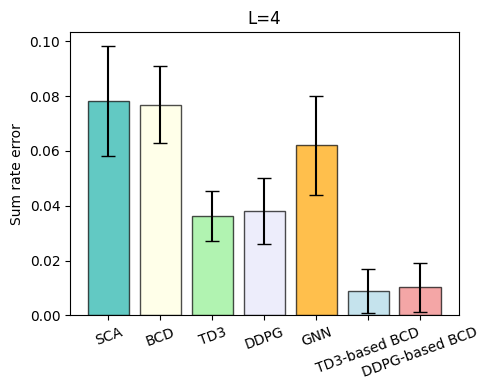
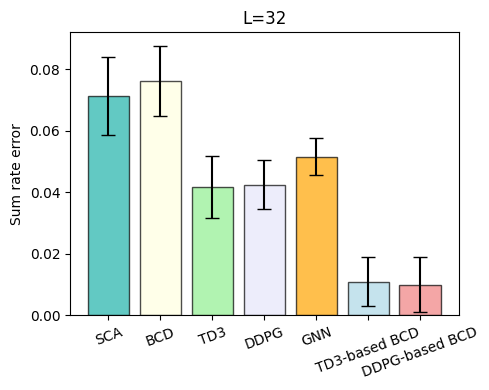
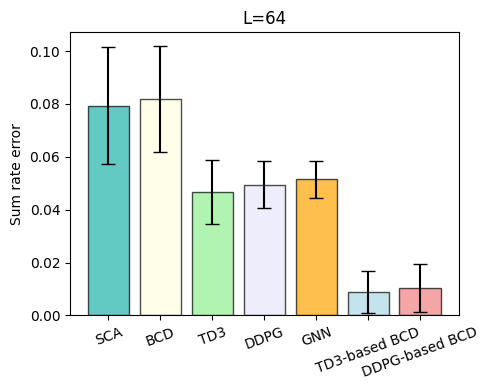
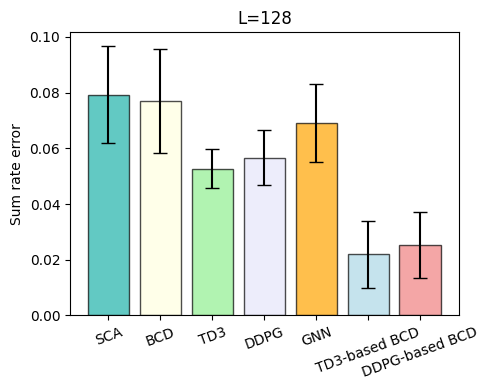

Generate these figures, in order, with matplotlib:
import matplotlib.pyplot as plt
import numpy as np


ecolor = ['lightblue','lightcoral','lightgreen','lavender','orange']
alg = ["TD3-based BCD", "DDPG-based BCD", "TD3", "DDPG", "GNN"]
plt.rcParams['font.family'] = 'Arial'

colors = ['lightseagreen' , 'lightyellow','lightgreen','lavender', 'orange','lightblue','lightcoral']  # 每个柱子的颜色

alg = ["SCA","BCD", "TD3", "DDPG", "GNN","TD3-based BCD","DDPG-based BCD"]
param = ["L=4", "L=32", "L=64", "L=128"]
xticklabels = alg
mean = {
    "L=4":  np.array([1-0.9217, 1-0.9231, 1-0.9638,1-0.9620, 1-0.93791, 1-0.9910,1-0.9897]),
    "L=32": np.array([1-0.9286, 1-0.92380,1-0.9583, 1-0.9575, 1-0.9485, 1-0.98901, 1-0.9900]),
    "L=64": np.array([1-0.9206, 1-0.9180,1-0.9533, 1-0.9505, 1-0.9485, 1-0.99101, 1-0.9897]),
    "L=128":np.array([1-0.9207,1-0.9230,  1-0.9473,1-0.9433, 1-0.9309, 1-0.9780,1-0.9747])
}
std = {
    "L=4":  np.array([0.02, 0.014, 0.009, 0.012,0.018, 0.008, 0.009]),
    "L=32": 0.1*np.array([0.127, 0.114, 0.1, 0.08,0.06, 0.08, 0.09]),
    "L=64": 0.1*np.array([0.22, 0.2, 0.12, 0.09,0.07, 0.08, 0.09]),
    "L=128":0.1*np.array([0.175, 0.185, 0.07, 0.1,0.14, 0.12, 0.12])
}

num_fig = len(param)
x = np.arange(num_fig)  # x轴的标签

# 在每个子图上绘制柱状图
for i in range(4):
    a = mean[param[i]]
    print(mean[param[i]])
    print(std[param[i]])

    # 创建一个新的图形
    fig, ax = plt.subplots(figsize=(5, 4))

    ax.bar(range(len(mean[param[i]])), mean[param[i]].tolist(), yerr=std[param[i]].tolist(), color=colors, capsize=5, edgecolor='black', alpha=0.7)
    ax.set_ylabel('Sum rate error')

    ax.set_xticks(range(len(xticklabels)))
    ax.set_xticklabels(xticklabels, rotation=20)  # 设置刻度标签并旋转
    ax.set_title(param[i])

    # 调整布局
    plt.tight_layout()

    # 保存为PDF文件
    pdf_filename = f'sr_error_comp_{i+1}.pdf'
    plt.savefig(pdf_filename, format='pdf')

    # 关闭图形
    plt.close(fig)
